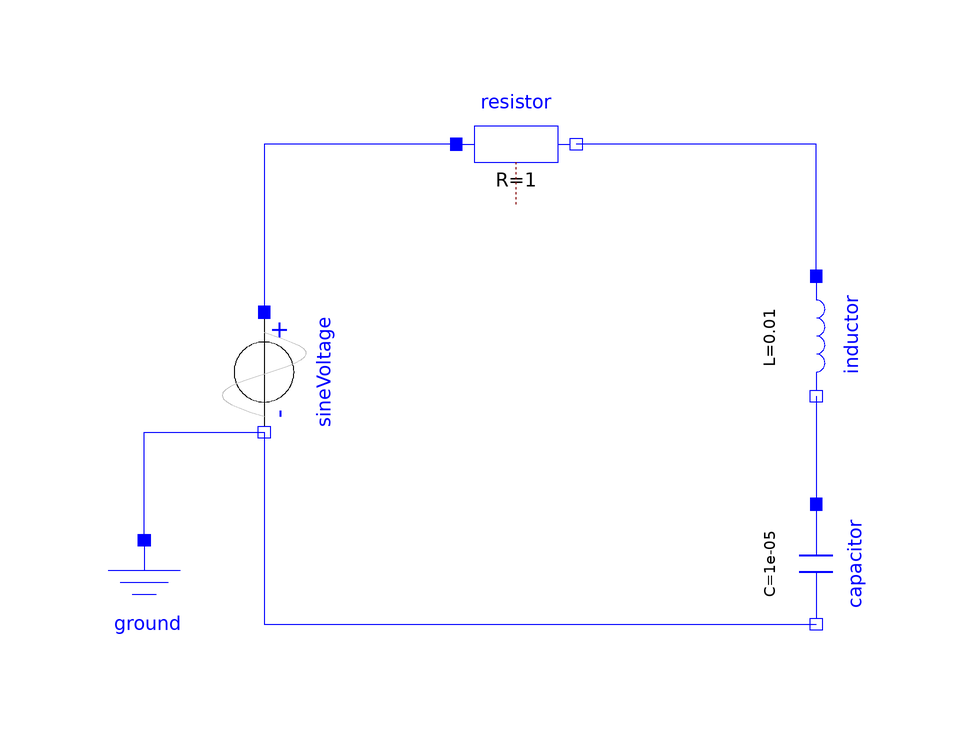

The component connection diagram of the Modelica model below, drawn from its own Placement and Line annotations.

model RLC
  Modelica.Electrical.Analog.Sources.SineVoltage sineVoltage(V = 1, freqHz = 50) annotation(Placement(transformation(extent = {{-10,-10},{10,10}}, rotation = 270, origin = {-40,22})));
  Modelica.Electrical.Analog.Basic.Resistor resistor(R = 1) annotation(Placement(transformation(extent = {{-8,50},{12,70}})));
  Modelica.Electrical.Analog.Basic.Capacitor capacitor(C = 0.00001) annotation(Placement(transformation(extent = {{-10,-10},{10,10}}, rotation = 270, origin = {52,-10})));
  Modelica.Electrical.Analog.Basic.Inductor inductor(L = 0.01) annotation(Placement(transformation(extent = {{-10,-10},{10,10}}, rotation = 270, origin = {52,28})));
  Modelica.Electrical.Analog.Basic.Ground ground annotation(Placement(transformation(extent = {{-70,-26},{-50,-6}})));
equation
  connect(inductor.p,resistor.n) annotation(Line(points = {{52,38},{52,60},{12,60}}, color = {0,0,255}, smooth = Smooth.None));
  connect(resistor.p,sineVoltage.p) annotation(Line(points = {{-8,60},{-40,60},{-40,32}}, color = {0,0,255}, smooth = Smooth.None));
  connect(inductor.n,capacitor.p) annotation(Line(points = {{52,18},{52,0}}, color = {0,0,255}, smooth = Smooth.None));
  connect(sineVoltage.n,capacitor.n) annotation(Line(points = {{-40,12},{-40,-20},{52,-20}}, color = {0,0,255}, smooth = Smooth.None));
  connect(ground.p,sineVoltage.n) annotation(Line(points = {{-60,-6},{-60,12},{-40,12}}, color = {0,0,255}, smooth = Smooth.None));
  annotation(uses(Modelica(version = "3.2")), Diagram(coordinateSystem(preserveAspectRatio = true, extent = {{-100,-100},{100,100}}), graphics), experiment(StopTime = 0.1), experimentSetupOutput);
end RLC;